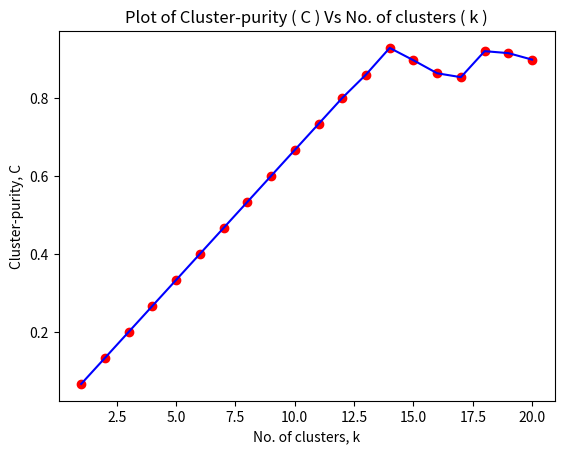

The script that saved this image:
from matplotlib import pyplot as plt
import numpy as np
x=range(1,21)
cp=[ 0.0667  ,  0.1333  ,  0.2     ,  0.2667  ,  0.3333  ,  0.4     ,
        0.4667  ,  0.5333  ,  0.6     ,  0.6667  ,  0.7333  ,  0.8     ,
        0.86    ,  0.928333,  0.8967  ,  0.8633  ,  0.8533  ,  0.92    ,
        0.915   ,  0.898333]
f=plt.figure()
plt.title('Plot of Cluster-purity ( C ) Vs No. of clusters ( k )')
a=('No. of clusters, k', 'Cluster-purity, C')
plt.xlabel(a[0])
plt.ylabel(a[1])
plt.plot(x,cp,'ro',)
plt.plot(x,cp,'b')
plt.show()

# For k=8, cluster purity = 53.33 %
